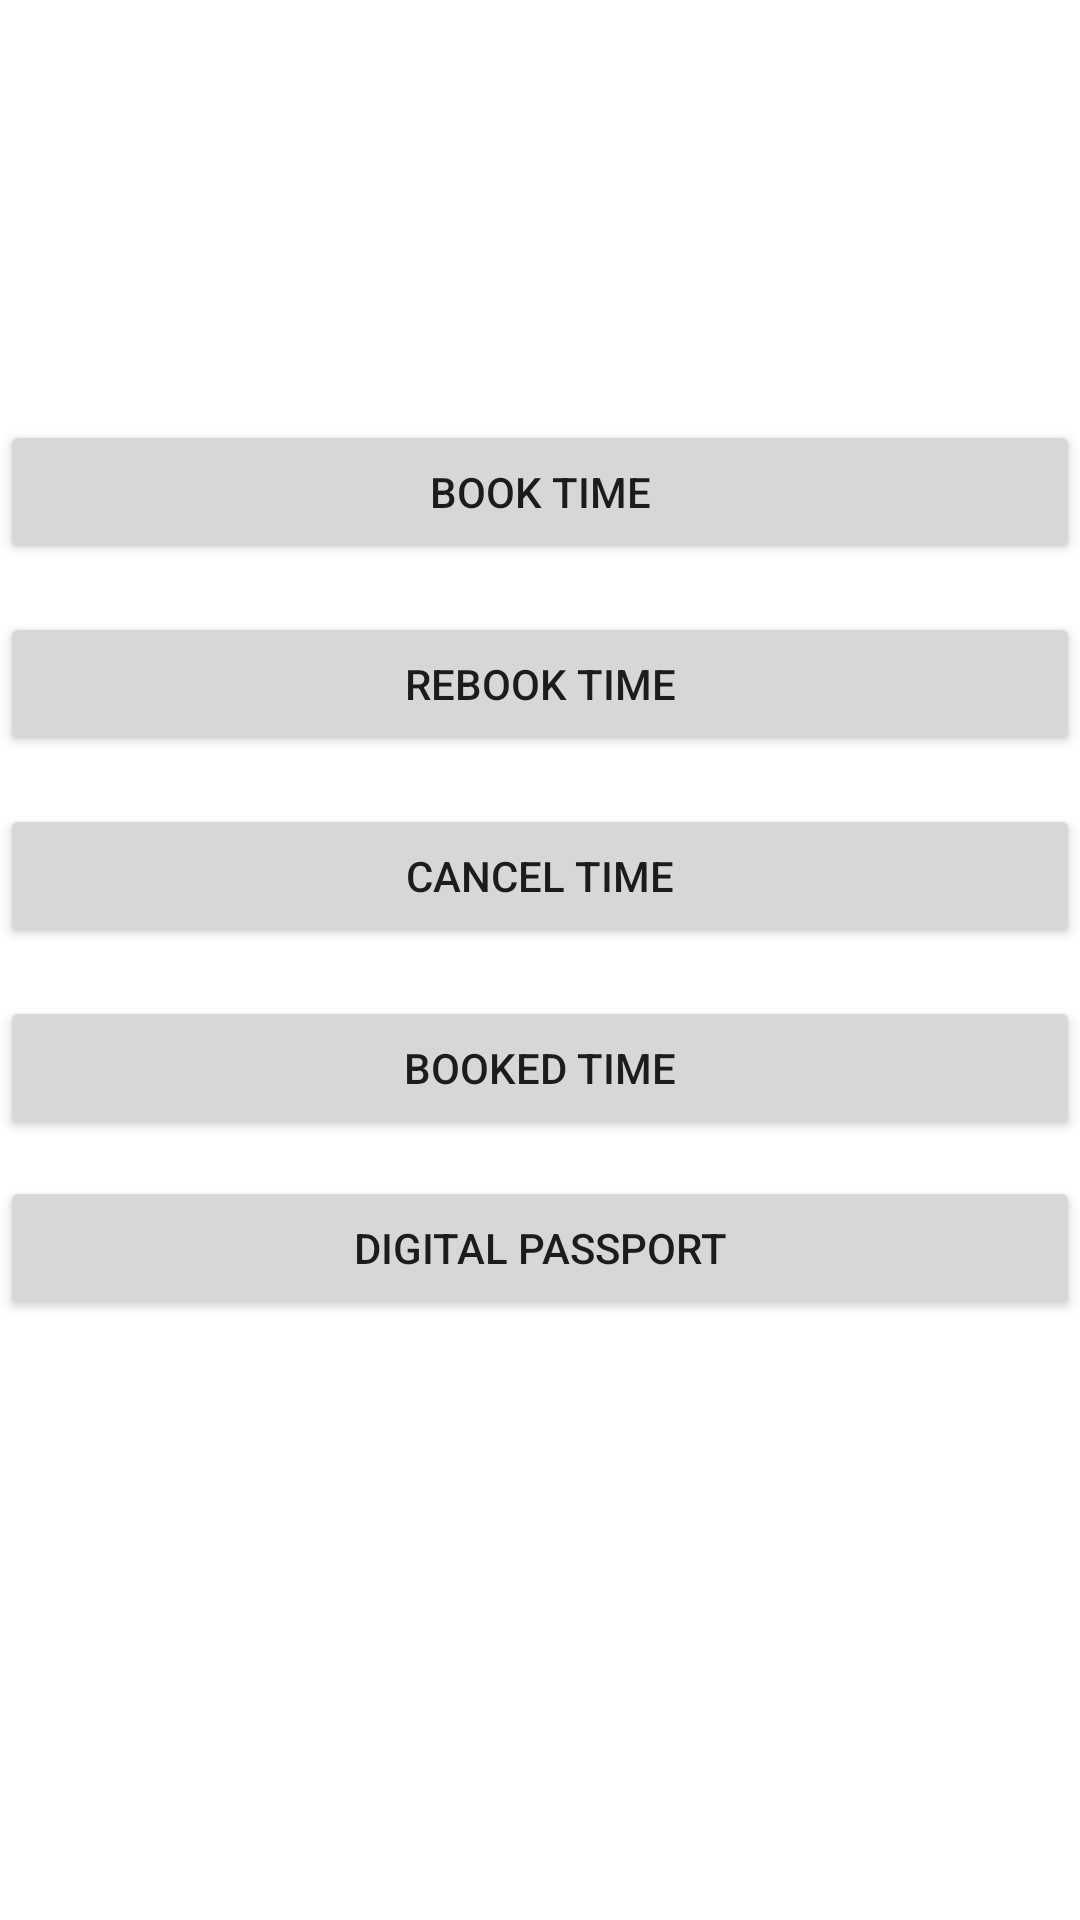

Write the Android layout XML for this screen, with the resource values it uses.
<!-- AndroidManifest.xml: application theme Theme.App -->
<!-- res/layout/activity_my_page_acitvity.xml -->
<?xml version="1.0" encoding="utf-8"?>
<androidx.constraintlayout.widget.ConstraintLayout xmlns:android="http://schemas.android.com/apk/res/android"
    xmlns:app="http://schemas.android.com/apk/res-auto"
    xmlns:tools="http://schemas.android.com/tools"
    android:layout_width="match_parent"
    android:layout_height="match_parent"
    tools:context=".MyPageAcitvity">




    <Button
        android:id="@+id/bookTimeButton"
        android:layout_width="match_parent"
        android:layout_height="wrap_content"
        android:layout_marginTop="140dp"
        android:text="@string/BookTimeButton"
        app:layout_constraintTop_toTopOf="parent"
        tools:layout_editor_absoluteX="0dp" />

    <Button
        android:id="@+id/rebookTimeButton"
        android:layout_width="match_parent"
        android:layout_height="wrap_content"
        android:layout_marginTop="16dp"
        android:text="@string/ReBookTimeButton"
        app:layout_constraintTop_toBottomOf="@+id/bookTimeButton"
        tools:layout_editor_absoluteX="0dp" />

    <Button
        android:id="@+id/cancelTimeButton"
        android:layout_width="match_parent"
        android:layout_height="wrap_content"
        android:layout_marginTop="16dp"
        android:text="@string/CancelTimeButton"
        app:layout_constraintTop_toBottomOf="@+id/rebookTimeButton"
        tools:layout_editor_absoluteX="0dp" />

    <Button
        android:id="@+id/bookedTimeButton"
        android:layout_width="match_parent"
        android:layout_height="wrap_content"
        android:layout_marginTop="16dp"
        android:text="@string/BookedTimeButton"
        app:layout_constraintTop_toBottomOf="@+id/cancelTimeButton"
        tools:layout_editor_absoluteX="0dp" />

    <Button
        android:id="@+id/digitalPassButton"
        android:layout_width="match_parent"
        android:layout_height="wrap_content"
        android:layout_marginTop="12dp"
        android:text="@string/DigitalPassButton"
        app:layout_constraintTop_toBottomOf="@+id/bookedTimeButton"
        tools:layout_editor_absoluteX="0dp" />
</androidx.constraintlayout.widget.ConstraintLayout>
<!-- resources referenced by this layout -->
<resources>
  <string name="BookTimeButton">Book Time</string>
  <string name="BookedTimeButton">Booked Time</string>
  <string name="CancelTimeButton">Cancel Time</string>
  <string name="DigitalPassButton">Digital Passport</string>
  <string name="ReBookTimeButton">Rebook Time</string>
  <style name="Theme.App" parent="Theme.MaterialComponents.DayNight.DarkActionBar">
          
          <item name="colorPrimary">#86FCB5</item>
          <item name="colorPrimaryVariant">#86FCB5</item>
          <item name="colorOnPrimary">@color/black</item>
          
          <item name="colorSecondary">#86FCB5</item>
          <item name="colorSecondaryVariant">#86FCB5</item>
          <item name="colorOnSecondary">#86FCB5</item>
          
          <item name="android:statusBarColor" tools:targetApi="l">?attr/colorPrimaryVariant</item>
          
      </style>
  <!-- not gathered from this repository: default colours our renderer supplied (Android Studio template values) -->
  <color name="black">#FF000000</color>
</resources>
